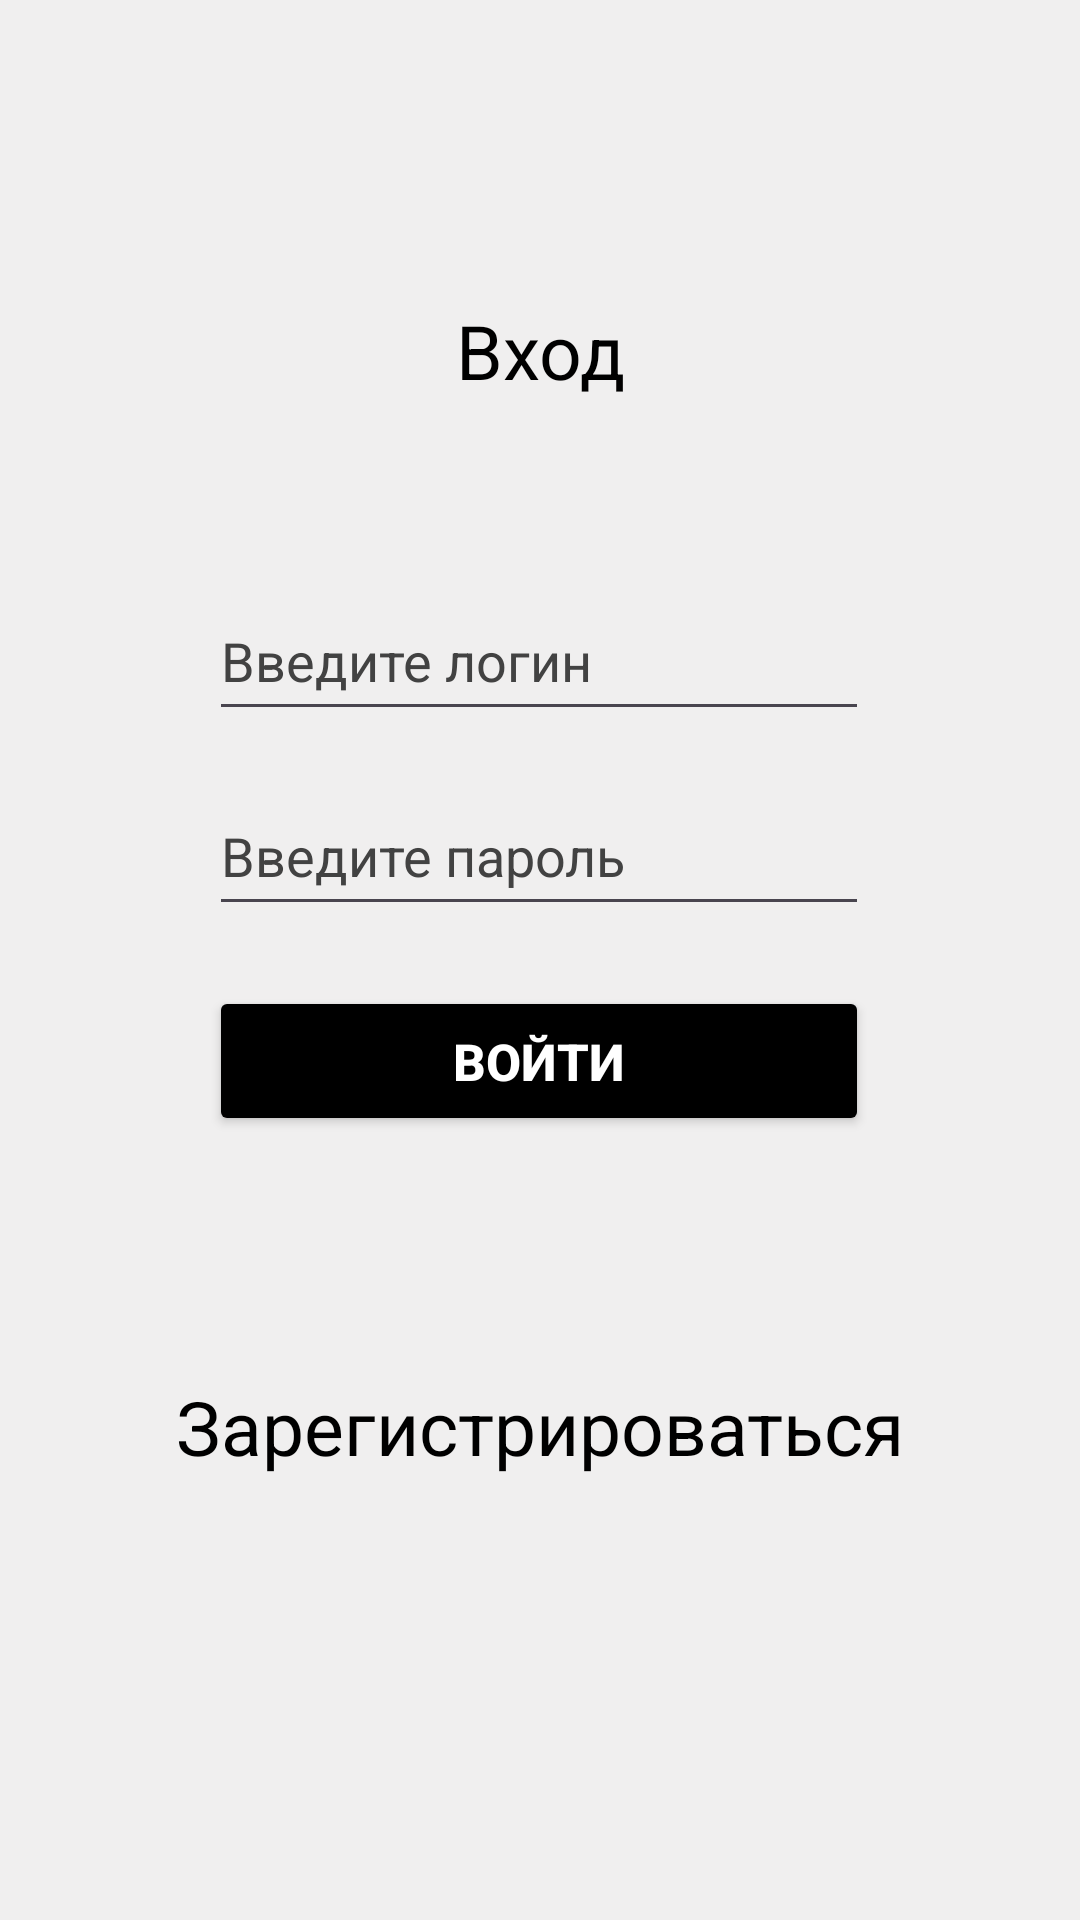

Android layout source for this screen:
<!-- AndroidManifest.xml: application theme Theme.FinalAppp -->
<!-- res/layout/activity_authorization.xml -->
<?xml version="1.0" encoding="utf-8"?>
<androidx.constraintlayout.widget.ConstraintLayout xmlns:android="http://schemas.android.com/apk/res/android"
    xmlns:app="http://schemas.android.com/apk/res-auto"
    xmlns:tools="http://schemas.android.com/tools"
    android:id="@+id/main"
    android:layout_width="match_parent"
    android:layout_height="match_parent"

    android:orientation="vertical"
    android:background="#F0EFEF"

    tools:context=".activitys.authorization">


    <TextView
        android:id="@+id/textView2"
        android:layout_width="wrap_content"
        android:layout_height="wrap_content"
        android:layout_gravity="center"
        android:layout_marginTop="100dp"
        android:fontFamily="sans-serif-thin"
        android:text="Вход"
        android:textColor="@color/black"
        android:textSize="25dp"
        android:textStyle="bold"
        app:layout_constraintEnd_toEndOf="parent"
        app:layout_constraintStart_toStartOf="parent"
        app:layout_constraintTop_toTopOf="parent" />

    <EditText
        android:id="@+id/loginAuth"
        android:layout_width="220dp"
        android:layout_height="50dp"
        android:layout_gravity="center"
        android:layout_marginTop="60dp"
        android:ems="10"
        android:hint="Введите логин"
        android:inputType="text"
        android:textColor="@color/black"
        android:textColorHint="@color/cardview_dark_background"
        app:layout_constraintEnd_toEndOf="parent"
        app:layout_constraintHorizontal_bias="0.497"
        app:layout_constraintStart_toStartOf="parent"
        app:layout_constraintTop_toBottomOf="@+id/textView2" />

    <EditText
        android:id="@+id/passwordAuth"
        android:layout_width="220dp"
        android:layout_height="50dp"
        android:layout_gravity="center"
        android:layout_marginTop="15dp"
        android:ems="10"
        android:hint="Введите пароль"
        android:inputType="textPassword"
        android:textColor="@color/black"
        android:textColorHint="@color/cardview_dark_background"
        app:layout_constraintEnd_toEndOf="parent"
        app:layout_constraintHorizontal_bias="0.497"
        app:layout_constraintStart_toStartOf="parent"
        app:layout_constraintTop_toBottomOf="@+id/loginAuth" />

    <Button
        android:id="@+id/confirmAuth"
        android:layout_width="220dp"
        android:layout_height="50dp"
        android:layout_gravity="center"
        android:layout_marginTop="20dp"
        android:backgroundTint="@color/black"
        android:text="Войти"
        android:textColor="@color/white"
        android:textSize="17dp"
        android:textStyle="bold"
        app:layout_constraintEnd_toEndOf="parent"
        app:layout_constraintHorizontal_bias="0.497"
        app:layout_constraintStart_toStartOf="parent"
        app:layout_constraintTop_toBottomOf="@+id/passwordAuth" />

    <TextView
        android:id="@+id/goToReg"
        android:layout_width="wrap_content"
        android:layout_height="wrap_content"
        android:layout_gravity="center"
        android:layout_marginTop="80dp"
        android:fontFamily="sans-serif-thin"
        android:text="Зарегистрироваться"
        android:textColor="@color/black"
        android:textSize="25dp"
        android:textStyle="bold"
        app:layout_constraintEnd_toEndOf="parent"
        app:layout_constraintStart_toStartOf="parent"
        app:layout_constraintTop_toBottomOf="@+id/confirmAuth" />

</androidx.constraintlayout.widget.ConstraintLayout>
<!-- resources referenced by this layout -->
<resources>
  <style name="Theme.FinalAppp" parent="Base.Theme.FinalAppp" />
  <style name="Base.Theme.FinalAppp" parent="Theme.Material3.DayNight.NoActionBar">
          
          
      </style>
  <!-- not gathered from this repository: default colours our renderer supplied (Android Studio template values) -->
  <color name="black">#FF000000</color>
  <color name="white">#FFFFFFFF</color>
</resources>
